Dataset: split_cnn_dataset (GitHub, Luki26-png/mango-leaf-classifier). Classes: apel mango, dodol mango, harum manis mango.

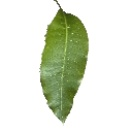
Label: dodol mango

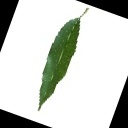
Label: harum manis mango

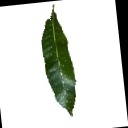
Label: apel mango

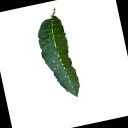
Label: dodol mango

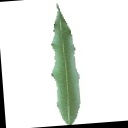
Label: harum manis mango

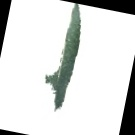
Label: apel mango
